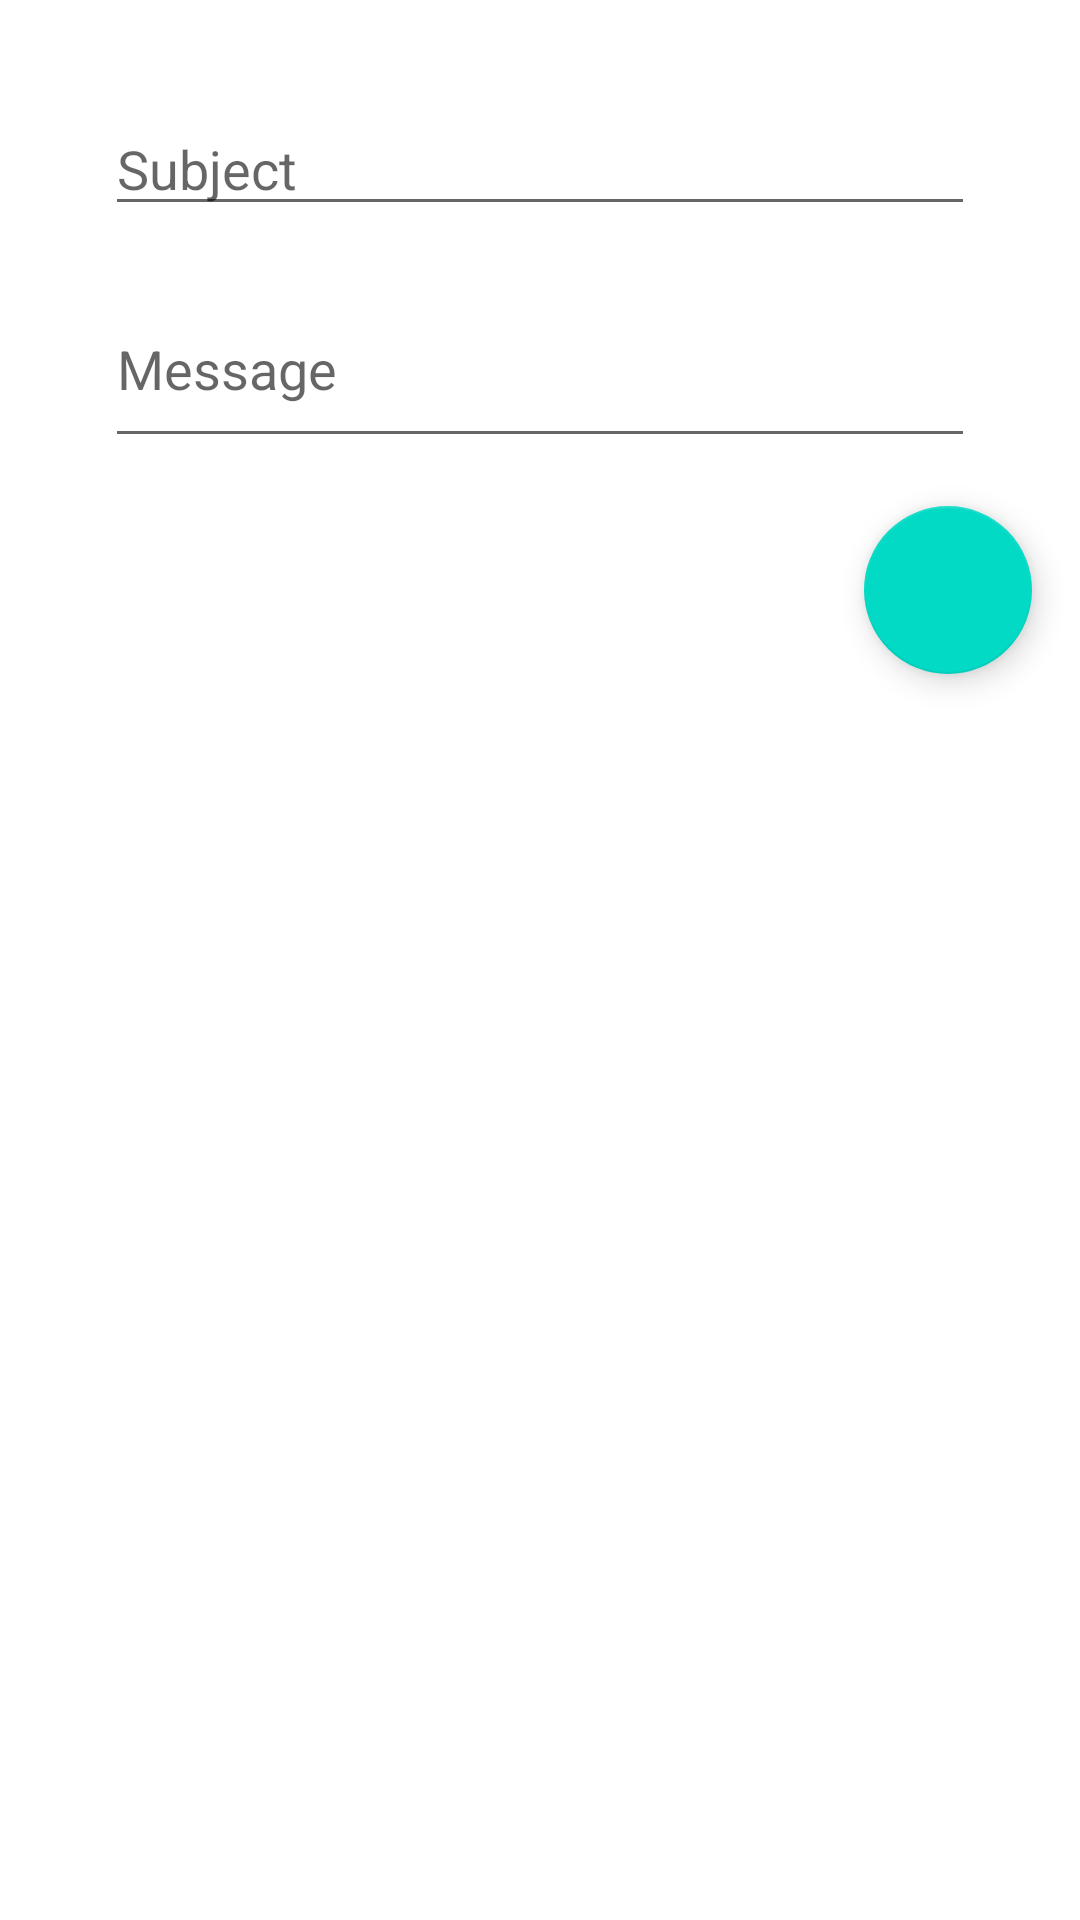

Write the Android layout XML for this screen, with the resource values it uses.
<!-- AndroidManifest.xml: application theme AppTheme -->
<!-- res/layout/fragment_new_post.xml -->
<RelativeLayout
    xmlns:android="http://schemas.android.com/apk/res/android"
    xmlns:tools="http://schemas.android.com/tools"
    tools:context="cse5236.pinpoint.NewPostFragment"
    android:layout_width="match_parent"
    android:layout_height="wrap_content"
    android:id="@+id/newPostLayout"
    android:layout_alignParentStart="true"
    android:layout_alignParentBottom="true"
    android:background="#FFFFFF">

    <TextView
        android:id="@+id/newPostLocation"
        android:layout_width="match_parent"
        android:layout_height="wrap_content"
        android:layout_alignParentTop="true"
        android:layout_marginEnd="25dp"
        android:layout_marginStart="25dp"/>

    <EditText
        android:id="@+id/newPostSubject"
        android:layout_width="match_parent"
        android:layout_height="wrap_content"
        android:layout_below="@+id/newPostLocation"
        android:layout_marginTop="15dp"
        android:layout_marginEnd="35dp"
        android:layout_marginStart="35dp"
        android:hint="@string/new_post_subject_hint"/>

    <EditText
        android:id="@+id/newPostContent"
        android:layout_width="match_parent"
        android:layout_height="wrap_content"
        android:lines="2"
        android:layout_below="@+id/newPostSubject"
        android:layout_marginTop="15dp"
        android:layout_marginEnd="35dp"
        android:layout_marginStart="35dp"
        android:hint="@string/new_post_message_hint" />


    <android.support.design.widget.FloatingActionButton
        android:id="@+id/newPostFab"
        android:layout_width="wrap_content"
        android:layout_height="wrap_content"
        android:layout_alignParentEnd="true"
        android:layout_below="@+id/newPostContent"
        android:layout_margin="16dp"
        android:src="@drawable/ic_add_white_24dp"/>

</RelativeLayout>
<!-- resources referenced by this layout -->
<resources>
  <string name="new_post_message_hint">Message</string>
  <string name="new_post_subject_hint">Subject</string>
  <style name="AppTheme" parent="Theme.AppCompat.Light.DarkActionBar">
          
          <item name="colorPrimary">@color/colorPrimary</item>
          <item name="colorPrimaryDark">@color/colorPrimaryDark</item>
          <item name="colorAccent">@color/colorAccent</item>
      </style>
  <!-- not gathered from this repository: default colours our renderer supplied (Android Studio template values) -->
  <color name="colorPrimary">#FF6200EE</color>
  <color name="colorPrimaryDark">#FF3700B3</color>
  <color name="colorAccent">#FF03DAC5</color>
</resources>
